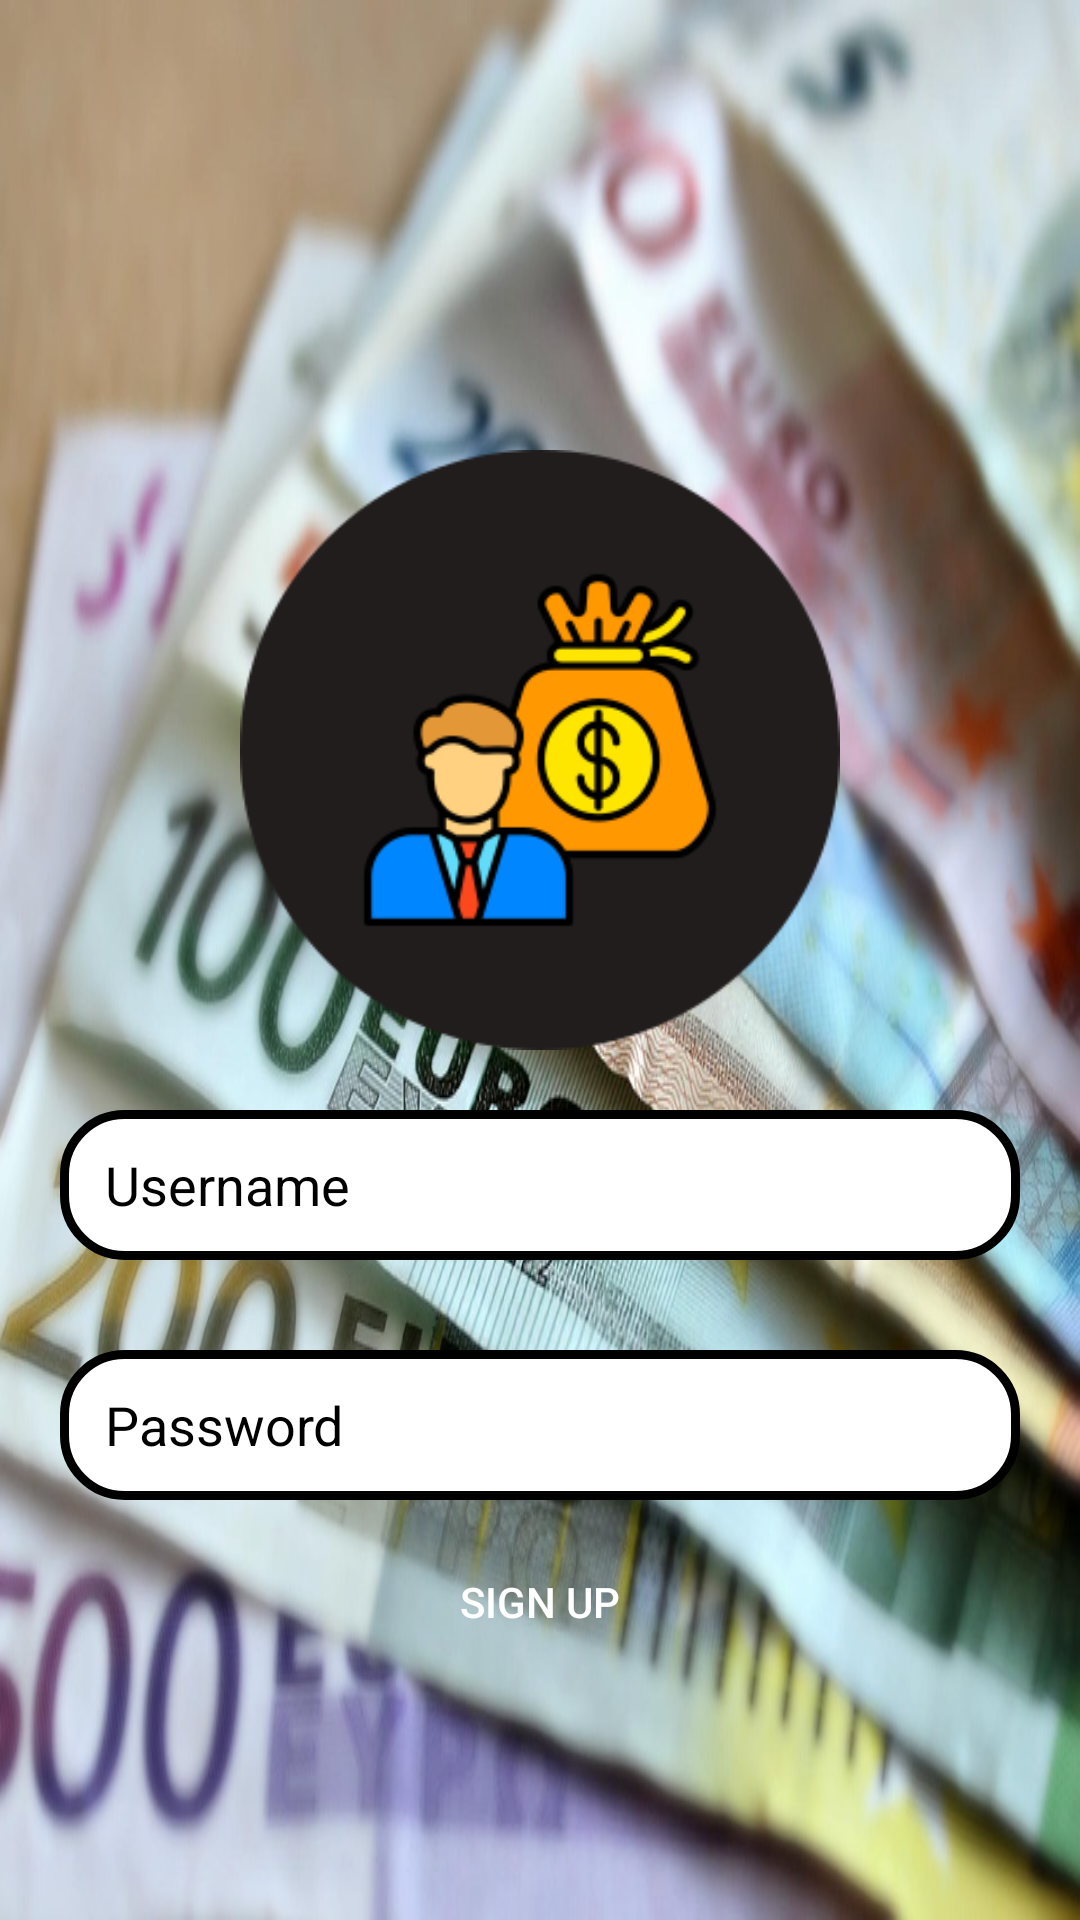

Here is an Android app screen rendered from its layout file. Give the layout XML and the strings, colors and styles it references.
<!-- AndroidManifest.xml: application theme Theme.ExpenseTrackerApp -->
<!-- res/layout/activity_login_page.xml -->
<?xml version="1.0" encoding="utf-8"?>
<RelativeLayout xmlns:android="http://schemas.android.com/apk/res/android"
    xmlns:tools="http://schemas.android.com/tools"
    android:layout_width="match_parent"
    android:layout_height="match_parent"
    android:background="@drawable/ic_login"
    tools:context=".LoginPage">

    <ImageView
        android:id="@+id/logo"
        android:layout_width="200dp"
        android:layout_height="200dp"
        android:layout_marginTop="150dp"
        android:layout_centerHorizontal="true"
        android:src="@drawable/applogo4"/>
    <EditText
        android:id="@+id/username"
        android:layout_width="match_parent"
        android:layout_height="50dp"
        android:layout_marginVertical="20dp"
        android:layout_below="@id/logo"
        android:hint="Username"
        android:textColorHint="@color/black"
        android:paddingLeft="15dp"
        android:background="@drawable/edt_background"
        android:layout_marginLeft="20dp"
        android:layout_marginRight="20dp"
        android:textColor="@color/black"
        android:layout_marginTop="10dp"/>

    <EditText
        android:id="@+id/password"
        android:layout_width="match_parent"
        android:layout_height="50dp"
        android:layout_below="@id/username"
        android:hint="Password"
        android:textColorHint="@color/black"
        android:paddingLeft="15dp"
        android:textColor="@color/black"
        android:inputType="textPassword"
        android:background="@drawable/edt_background"
        android:layout_marginLeft="20dp"
        android:layout_marginRight="20dp"
        android:layout_marginTop="10dp"/>
    <Button
        android:id="@+id/signup"
        android:layout_width="wrap_content"
        android:layout_height="wrap_content"
        android:layout_below="@id/password"
        android:layout_marginVertical="10dp"
        android:layout_marginTop="10dp"
        android:layout_centerHorizontal="true"
        android:text="Sign Up"

        android:textColor="@color/white"
        android:background="@drawable/btn_background"/>

</RelativeLayout>
<!-- resources referenced by this layout -->
<resources>
  <!-- drawable applogo4: png bitmap (drawable, 31567 bytes) -->
  <!-- drawable edt_background (drawable) -->
  <?xml version="1.0" encoding="utf-8"?>
  <shape xmlns:android="http://schemas.android.com/apk/res/android">
      <corners android:radius="20dp"/>
      <solid android:color="@color/white"/>
      <stroke android:color="@color/black" android:width="3dp"/>
  </shape>
  <!-- drawable ic_login: jpg bitmap (drawable, 128083 bytes) -->
  <style name="Theme.ExpenseTrackerApp" parent="Theme.MaterialComponents.DayNight.DarkActionBar">
          
          <item name="colorPrimary">@color/purple_500</item>
          <item name="colorPrimaryVariant">@color/purple_700</item>
          <item name="colorOnPrimary">@color/white</item>
  
          
          <item name="colorSecondary">@color/teal_200</item>
          <item name="colorSecondaryVariant">@color/teal_700</item>
          <item name="colorOnSecondary">@color/black</item>
          
          <item name="android:statusBarColor">?attr/colorPrimaryVariant</item>
          
      </style>
  <!-- not gathered from this repository: default colours our renderer supplied (Android Studio template values) -->
  <color name="purple_500">#FF6200EE</color>
  <color name="purple_700">#FF3700B3</color>
  <color name="teal_200">#FF03DAC5</color>
  <color name="teal_700">#FF018786</color>
  <color name="black">#FF000000</color>
  <color name="white">#FFFFFFFF</color>
</resources>
